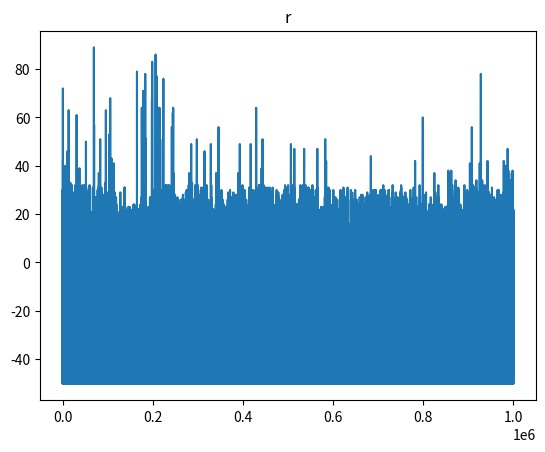
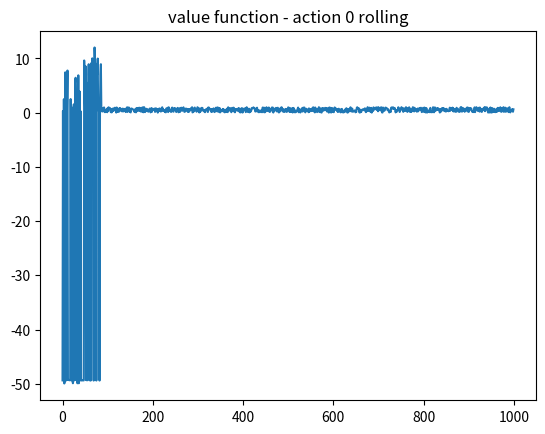
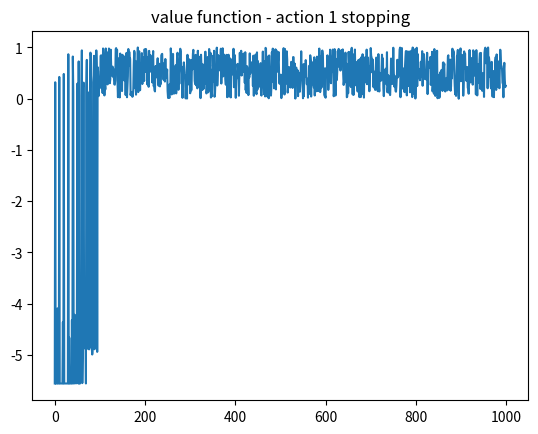

These charts were generated, in order, by the following Python code:
import numpy as np
import scipy as sp
import random as rand
from matplotlib import pyplot as plt

# look into DQN for this, continuous issue

def egreedy(Q, epsilon):
    # given action values for a given state, returns the egreedy action.
    p = rand.random()
    if p <= epsilon:
        #print("Exploring")
        #print(np.random.randint(0, len(Q)))
        return np.random.randint(0, len(Q))
    else:
        #print("Exploiting")
        #print(np.argmax(Q))
        return np.argmax(Q)

num_episodes = 1000000
Q = np.random.rand(1000, 2)
episode_r = []
alpha = 0.99
gamma = 0.1
eps = 0.05

for episode in range(num_episodes):
    stop = False
    old_state = 0
    r = 0
    total = 0
    flag = 0
    #eps = 1/(episode+1)
    while True:
        action = egreedy(Q[old_state], eps)
        if action == 0:
            r = rand.randint(1,6) + rand.randint(1,6)
            new_state = old_state + r
            
            if new_state % 10 == 0 and new_state != 0:
                r = -50
                stop = True
                
        else:
            r = -5
            stop = True
            new_state = old_state
        
        total += r
        
        Q[old_state, action] = Q[old_state, action] + alpha*(r+gamma*np.max(Q[new_state])-Q[old_state, action])
        
        print(f"Stop ({stop}) - Old State ({old_state}) - Reward ({r}) - Action ({action}) - New State ({new_state})")
        old_state = new_state
        
        if stop is True:
            break
        
    episode_r.append(total)
    
plt.plot(episode_r)
plt.title("r")
plt.figure()  
plt.plot(Q[:,0])
plt.title("value function - action 0 rolling")
plt.figure() 
plt.plot(Q[:,1])
plt.title("value function - action 1 stopping")       
        
        
       
